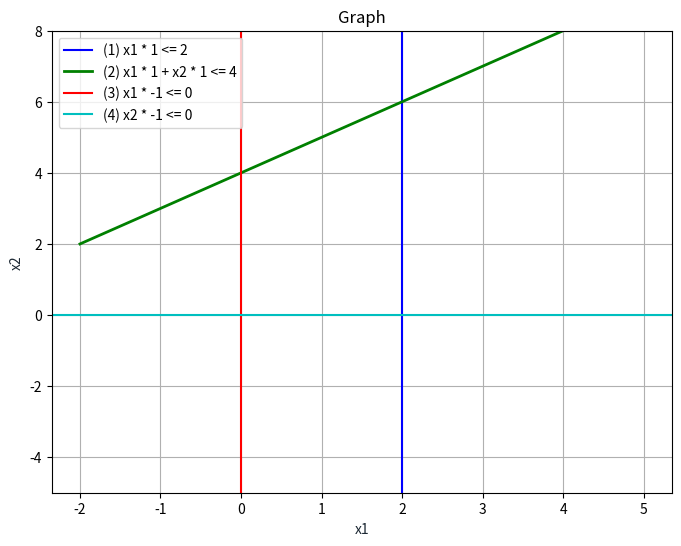

This figure's Python source:
import matplotlib.pyplot as plt
import numpy as np
""" ONLY WORKS FOR 2D GRAPH """
colors = ['b', 'g', 'r', 'c', 'm', 'y', 'k', 'w']
A = np.array([
    [1, 0],  # vector 1
    [1, 1],  # vector 2
    [-1, 0],  # vector 3
    [0, -1],  # vector 4
])


b = np.array([
    [2],
    [4],
    [0],
    [0]
])

x1 = np.linspace(-2, 5, 100)
plt.figure(figsize=(8, 6))

for i in range(len(A)):
    
    if A[i][0] != 0 and A[i][1] != 0:
        div = A[i][1]
        x2 = (x1 * A[i][0] + b[i][0])/div
        plt.plot(x1, x2, colors[i], label='({0}) x1 * {1} + x2 * {2} <= {3}'.format(
            i+1, A[i][0], div, b[i][0]), linewidth=2.0)
        # continue
    # validate if is a horizontal line
    if A[i][0] == 0 and A[i][1] != 0:
        x2 = b[i][0]/A[i][1]
        plt.axhline(x2, -5, 5, c=colors[i], label='({0}) x2 * {1} <= {2}'.format(
            i+1, A[i][1], b[i][0]))

    # validate if is a vertical line
    if A[i][0] != 0 and A[i][1] == 0:
        x2 = b[i][0]/A[i][0]
        plt.axvline(x2, -5, 5, c=colors[i], label='({0}) x1 * {1} <= {2}'.format(
            i+1, A[i][0], b[i][0]))


plt.title('Graph')
plt.xlabel('x1', color='#1C2833')
plt.ylabel('x2', color='#1C2833')
plt.ylim(-5,8)
plt.legend(loc='upper left')


plt.grid()
plt.show()
